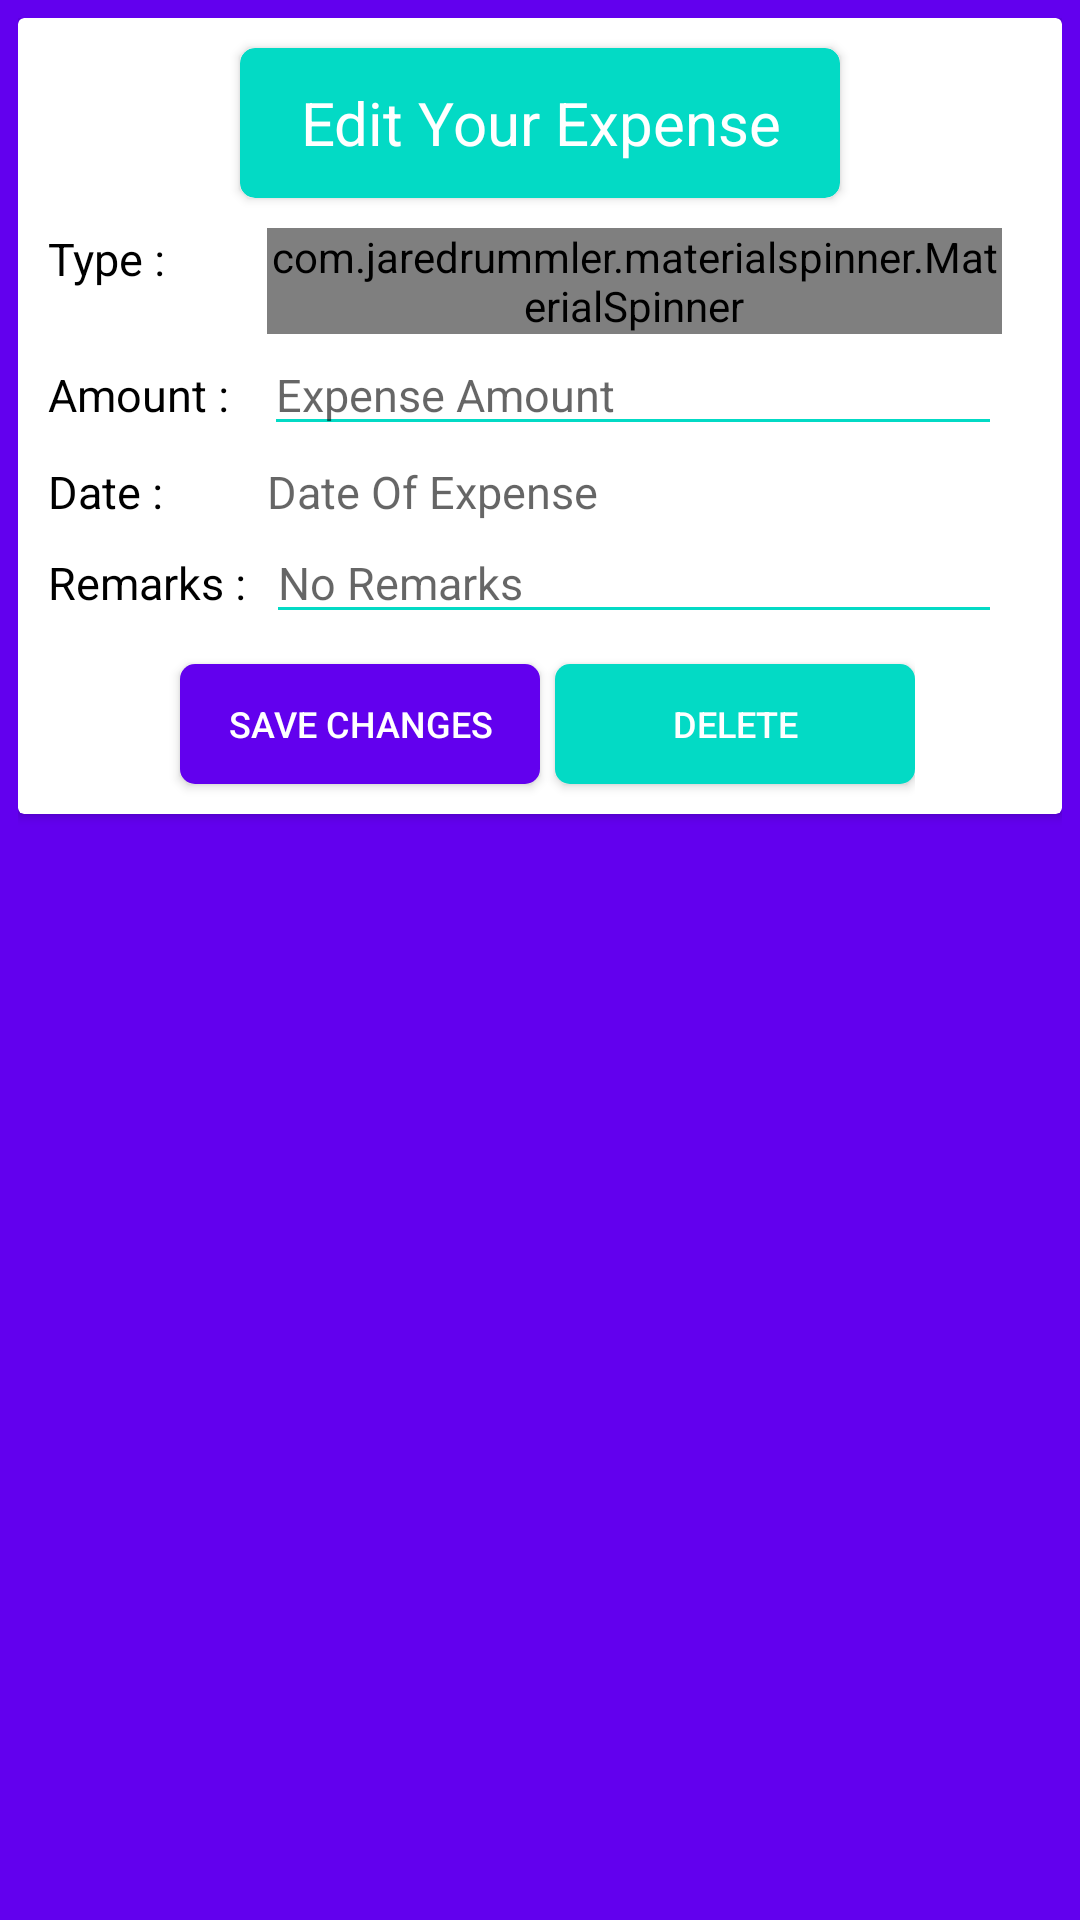

The Android layout XML behind this screen, and the referenced resources:
<!-- AndroidManifest.xml: application theme MyTheme -->
<!-- res/layout/edit_expense.xml -->
<?xml version="1.0" encoding="utf-8"?>
<ScrollView xmlns:android="http://schemas.android.com/apk/res/android"
    android:layout_width="match_parent"
    android:layout_height="match_parent"
    xmlns:app="http://schemas.android.com/apk/res-auto"
    android:orientation="vertical"
    android:background="@color/colorPrimary"
    android:padding="6dp">

   <android.support.v7.widget.CardView
       android:layout_width="match_parent"
       android:layout_height="match_parent"
       app:cardCornerRadius="2dp">

       <LinearLayout
           android:layout_width="match_parent"
           android:layout_height="match_parent"
           android:orientation="vertical">

           <android.support.v7.widget.CardView
               android:layout_width="200dp"
               android:layout_height="50dp"
               android:layout_marginTop="10dp"
               android:layout_marginLeft="20dp"
               android:layout_marginRight="20dp"
               android:layout_gravity="center"
               app:cardCornerRadius="5dp"
               app:cardBackgroundColor="@color/colorAccent"
               android:background="@drawable/edittextstyle">

               <TextView
                   android:layout_width="match_parent"
                   android:layout_height="wrap_content"
                   android:text="Edit Your Expense"
                   android:textSize="20sp"
                   android:gravity="center"
                   android:textColor="@android:color/white"
                   android:layout_gravity="center_vertical"/>

           </android.support.v7.widget.CardView>
           <LinearLayout
               android:layout_width="match_parent"
               android:layout_height="wrap_content"
               android:orientation="horizontal">
               <TextView
                   android:layout_width="wrap_content"
                   android:layout_height="wrap_content"
                   android:text="Type : "
                   android:textSize="15sp"
                   android:layout_marginTop="10dp"
                   android:layout_marginLeft="10dp"/>

               <com.jaredrummler.materialspinner.MaterialSpinner
                   android:id="@+id/spinnerTypeExpense"
                   android:layout_width="match_parent"
                   android:layout_height="wrap_content"
                   android:layout_marginLeft="30dp"
                   android:layout_marginRight="20dp"
                   android:layout_marginTop="10dp"/>

           </LinearLayout>

           <LinearLayout
               android:layout_width="match_parent"
               android:layout_height="wrap_content"
               android:orientation="horizontal">
               <TextView
                   android:layout_width="wrap_content"
                   android:layout_height="wrap_content"
                   android:textSize="15sp"
                   android:text="Amount : "
                   android:layout_marginLeft="10dp" />
               <EditText
                   android:id="@+id/editViewAmountExpense"
                   android:layout_width="match_parent"
                   android:layout_height="wrap_content"
                   android:hint="Expense Amount"
                   android:inputType="number"
                   android:textSize="15sp"
                   android:layout_marginLeft="8dp"
                   android:backgroundTint="@color/colorAccent"
                   android:layout_marginRight="20dp"/>
           </LinearLayout>

           <LinearLayout
               android:layout_width="match_parent"
               android:layout_height="wrap_content"
               android:orientation="horizontal">

               <TextView
                   android:layout_width="wrap_content"
                   android:layout_height="wrap_content"
                   android:text="Date : "
                   android:textSize="15sp"
                   android:layout_marginLeft="10dp"
                   android:layout_marginTop="5dp"/>

               <TextView
                   android:id="@+id/editViewDateOfExpense"
                   android:layout_width="match_parent"
                   android:layout_height="wrap_content"
                   android:hint="Date Of Expense"
                   android:inputType="date"
                   android:textSize="15sp"
                   android:layout_marginTop="5dp"
                   android:layout_marginLeft="31dp"
                   android:backgroundTint="@color/colorAccent"
                   android:layout_marginRight="20dp"/>

           </LinearLayout>

           <LinearLayout
               android:layout_width="match_parent"
               android:layout_height="wrap_content"
               android:orientation="horizontal">
               <TextView
                   android:layout_width="wrap_content"
                   android:layout_height="wrap_content"
                   android:text="Remarks : "
                   android:textSize="15sp"
                   android:layout_marginLeft="10dp"/>
               <EditText
                   android:id="@+id/editViewRemarkExpense"
                   android:layout_width="match_parent"
                   android:layout_height="wrap_content"
                   android:textSize="15sp"
                   android:inputType="text"
                   android:hint="No Remarks"
                   android:layout_marginLeft="3dp"
                   android:backgroundTint="@color/colorAccent"
                   android:layout_marginRight="20dp"/>
           </LinearLayout>

           <LinearLayout
               android:layout_width="wrap_content"
               android:layout_height="60dp"
               android:orientation="horizontal"
               android:layout_gravity="center">
               <Button
                   android:id="@+id/btnSaveChangesExp"
                   android:layout_width="120dp"
                   android:layout_height="40dp"
                   android:text="Save Changes"
                   android:textSize="12sp"
                   android:elevation="15dp"
                   android:background="@drawable/buttonaddstyle"
                   android:textColor="@android:color/white"
                   android:layout_marginTop="10dp"
                   android:layout_marginLeft="5dp"/>

               <Button
                   android:id="@+id/btnDeleteExp"
                   android:layout_width="120dp"
                   android:layout_height="40dp"
                   android:elevation="15dp"
                   android:text="Delete"
                   android:textSize="12sp"
                   android:background="@drawable/buttondelstyle"
                   android:textColor="@android:color/white"
                   android:layout_marginTop="10dp"
                   android:layout_marginLeft="5dp"/>
           </LinearLayout>

       </LinearLayout>

   </android.support.v7.widget.CardView>

</ScrollView>
<!-- resources referenced by this layout -->
<resources>
  <!-- drawable buttonaddstyle (drawable) -->
  <?xml version="1.0" encoding="utf-8"?>
  <shape xmlns:android="http://schemas.android.com/apk/res/android">
      <corners
          android:radius="5dp"/>
      <solid android:color="@color/colorPrimary"/>
  
  </shape>
  <!-- drawable buttondelstyle (drawable) -->
  <?xml version="1.0" encoding="utf-8"?>
  <shape xmlns:android="http://schemas.android.com/apk/res/android">
  
      <corners
          android:radius="5dp"/>
      <solid android:color="@color/colorAccent"/>
  
  </shape>
  <!-- drawable edittextstyle (drawable) -->
  <?xml version="1.0" encoding="utf-8"?>
  <shape xmlns:android="http://schemas.android.com/apk/res/android">
  
      <stroke
          android:width="2dp"
          android:color="@color/colorPrimaryDark"/>
      <corners
          android:radius="5dp" />
  </shape>
  <style name="MyTheme" parent="Theme.AppCompat.Light.NoActionBar">
          
          <item name="colorPrimary">@color/colorPrimary</item>
          <item name="colorPrimaryDark">@color/colorPrimaryDark</item>
          <item name="colorAccent">@color/colorAccent</item>
          <item name="android:colorControlHighlight">@color/colorPrimary</item>
          <item name="android:itemBackground">@android:color/white</item>
          <item name="android:textColor">@android:color/black</item>
      </style>
  <!-- not gathered from this repository: default colours our renderer supplied (Android Studio template values) -->
  <color name="colorPrimary">#FF6200EE</color>
  <color name="colorPrimaryDark">#FF3700B3</color>
  <color name="colorAccent">#FF03DAC5</color>
</resources>
